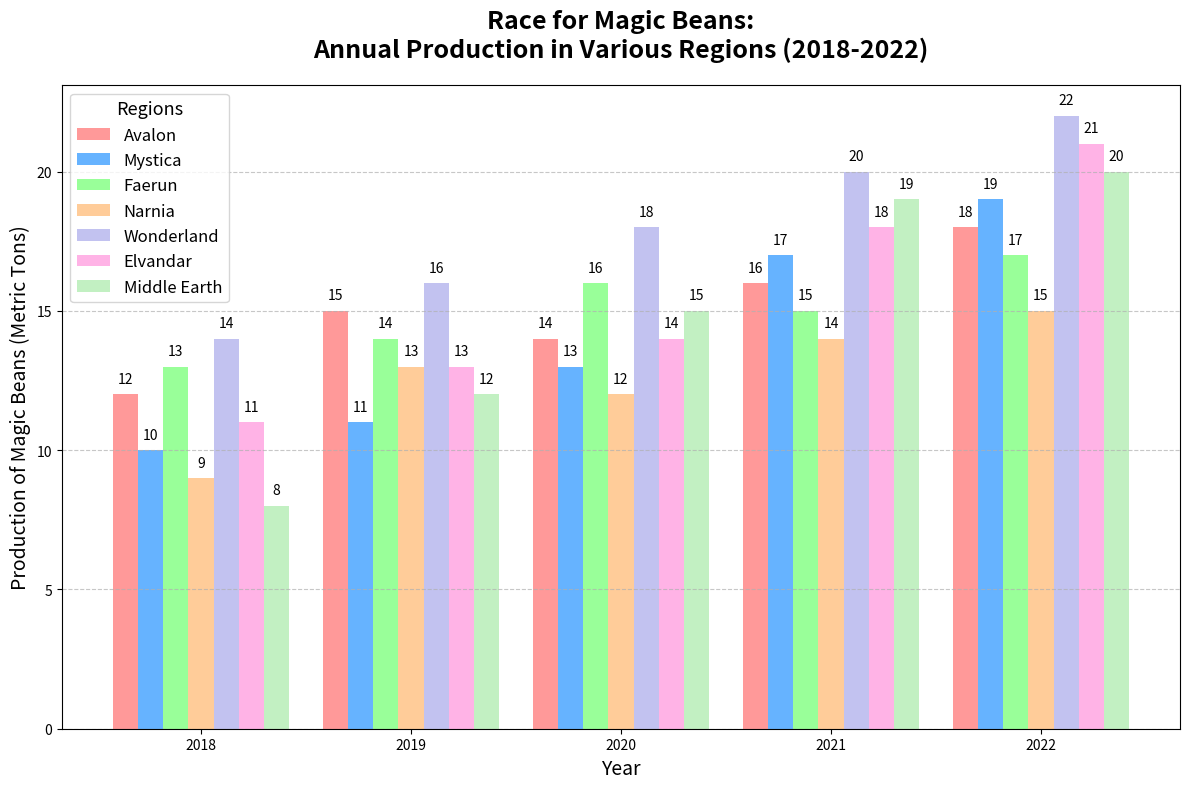

Python code for this plot:
import matplotlib.pyplot as plt
import numpy as np

# Define regions and years
regions = ['Avalon', 'Mystica', 'Faerun', 'Narnia', 'Wonderland', 'Elvandar', 'Middle Earth']
years = [2018, 2019, 2020, 2021, 2022]

# Data: Magic Beans Production (in metric tons)
production_data = np.array([
    [12, 15, 14, 16, 18],  # Avalon
    [10, 11, 13, 17, 19],  # Mystica
    [13, 14, 16, 15, 17],  # Faerun
    [9, 13, 12, 14, 15],   # Narnia
    [14, 16, 18, 20, 22],  # Wonderland
    [11, 13, 14, 18, 21],  # Elvandar
    [8, 12, 15, 19, 20]    # Middle Earth
])

# Set the positions of the bars
bar_width = 0.12
x = np.arange(len(years))

# Create the plot
fig, ax = plt.subplots(figsize=(12, 8))

# Colors for each region
colors = ['#ff9999', '#66b3ff', '#99ff99', '#ffcc99', '#c2c2f0', '#ffb3e6', '#c2f0c2']

# Create a bar for each region
for i, region in enumerate(regions):
    ax.bar(x + i * bar_width, production_data[i], width=bar_width, label=region, color=colors[i])

# Customize the plot
ax.set_title('Race for Magic Beans:\nAnnual Production in Various Regions (2018-2022)', fontsize=18, fontweight='bold', pad=20)
ax.set_xlabel('Year', fontsize=14)
ax.set_ylabel('Production of Magic Beans (Metric Tons)', fontsize=14)
ax.set_xticks(x + bar_width * 3)
ax.set_xticklabels(years)
ax.legend(title='Regions', fontsize=12, title_fontsize='13')
ax.grid(axis='y', linestyle='--', alpha=0.7)

# Add text annotations on each bar for better insight
for i in range(len(regions)):
    for j in range(len(years)):
        ax.text(x[j] + i * bar_width, production_data[i, j] + 0.3, str(production_data[i, j]), ha='center', va='bottom', fontsize=10)

# Improve layout
plt.tight_layout()

# Display the plot
plt.show()
